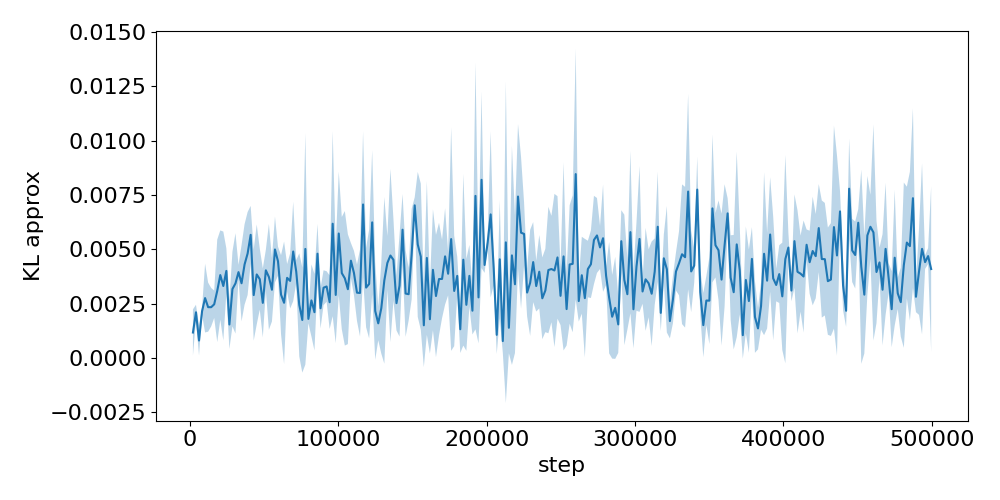

The table this chart was drawn from, first rows:
step, run_0, run_1, run_2
2048, 0.000795, 0.002377, 0.0003516
4096, 0.00182, 0.002491, 0.002004
6144, 0.0007461, 0.0001503, 0.001522
8192, 0.001967, 0.002234, 0.002259
10240, 0.001464, 0.004523, 0.002289
12288, 0.001377, 0.002062, 0.003584
14336, 0.003337, 0.001643, 0.002039
16384, 0.002235, 0.003189, 0.001996
18432, 0.000618, 0.005317, 0.003341
20480, 0.00595, 0.00185, 0.003652
22528, 0.003467, 0.0007364, 0.005739
24576, 0.004156, 0.004963, 0.002907
26624, 0.00248, 0.0002965, 0.001854
28672, 0.004153, 0.001192, 0.004182
30720, 0.006086, 0.002344, 0.001873
32768, 0.003712, 0.00381, 0.004337
34816, 0.00383, 0.004966, 0.001525
36864, 0.006077, 0.002381, 0.004465
38912, 0.004068, 0.006978, 0.003381
40960, 0.005645, 0.004348, 0.007013
43008, 0.004328, 0.003869, 0.0004912
45056, 0.001279, 0.004536, 0.005722
47104, 0.005208, 0.003162, 0.002519
49152, 0.003555, 0.003351, 0.0007089
51200, 0.004074, 0.003075, 0.004959
53248, 0.003963, 0.006042, 0.001188
55296, 0.004534, 0.001617, 0.003277
57344, 0.004082, 0.004157, 0.006744
59392, 0.003684, 0.004901, 0.00477
61440, 0.001168, 0.002771, 0.004804
63488, 0.005796, 0.0008754, 0.0009552
65536, 0.004266, 0.003007, 0.003797
67584, 0.004487, 0.002104, 0.004056
69632, 0.006153, 0.00226, 0.006291
71680, 0.003635, 0.003709, 0.004585
73728, 0.0005088, 0.005088, 0.001739
75776, 0.0003929, 0.004548, 0.0003113
77824, 0.003415, 0.0006838, 0.01096
79872, 0.001651, 0.002027, 0.001726
81920, 0.003952, 0.0007836, 0.003221
83968, 0.003422, 0.0001068, 0.002801
86016, 0.004734, 0.003465, 0.006204
88064, 0.00274, 0.002909, 0.001223
90112, 0.00415, 0.002914, 0.002645
92160, 0.002526, 0.003903, 0.003449
94208, 0.003982, 0.001725, 0.001998
96256, 0.009578, 0.007554, 0.001407
98304, 0.0003455, 0.004092, 0.004273
100352, 0.008846, 0.005073, 0.003269
102400, 0.006848, 0.002014, 0.002858
104448, 0.007161, 0.002573, 0.00127
106496, 0.0006214, 0.005671, 0.003208
108544, 0.00455, 0.005255, 0.003633
110592, 0.003051, 0.003659, 0.005037
112640, 0.001921, 0.004449, 0.002651
114688, 0.004789, 0.00336, 0.0008346
116736, 0.005043, 0.01095, 0.005208
118784, 0.004545, 0.004023, 0.001156
120832, 0.003316, 0.0009506, 0.005958
122880, 0.005352, 0.003465, 0.009909
... 184 more rows
